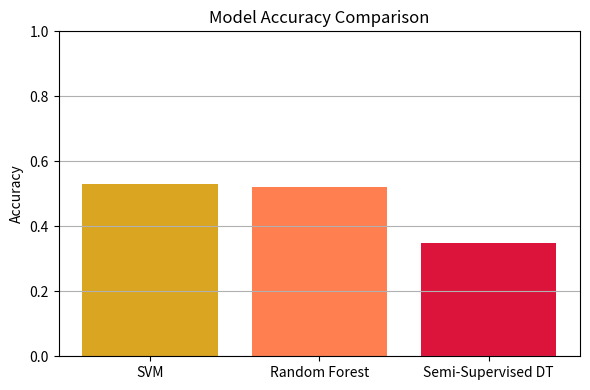
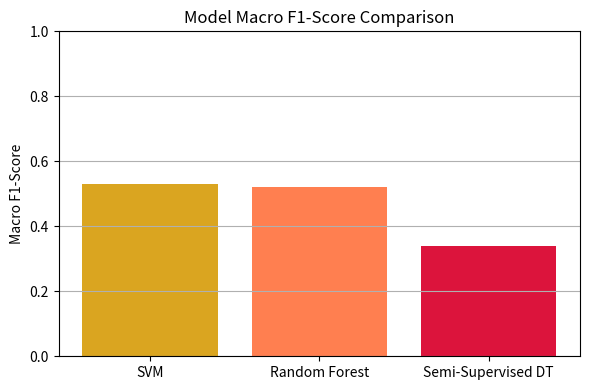

These figures' Python source, in order:
import matplotlib.pyplot as plt

# === Your actual results ===
models = ['SVM', 'Random Forest', 'Semi-Supervised DT']
accuracy = [0.53, 0.52, 0.35]
macro_f1 = [0.53, 0.52, 0.34]

# === Accuracy Bar Chart ===
plt.figure(figsize=(6, 4))
plt.bar(models, accuracy, color=['goldenrod', 'coral', 'crimson'])
plt.title("Model Accuracy Comparison")
plt.ylabel("Accuracy")
plt.ylim(0, 1)
plt.grid(True, axis='y')
plt.tight_layout()
plt.savefig("model_accuracy_comparison.png")  # Saves image in same folder
plt.show()

# === F1-Score Bar Chart ===
plt.figure(figsize=(6, 4))
plt.bar(models, macro_f1, color=['goldenrod', 'coral', 'crimson'])
plt.title("Model Macro F1-Score Comparison")
plt.ylabel("Macro F1-Score")
plt.ylim(0, 1)
plt.grid(True, axis='y')
plt.tight_layout()
plt.savefig("model_f1_comparison.png")
plt.show()
